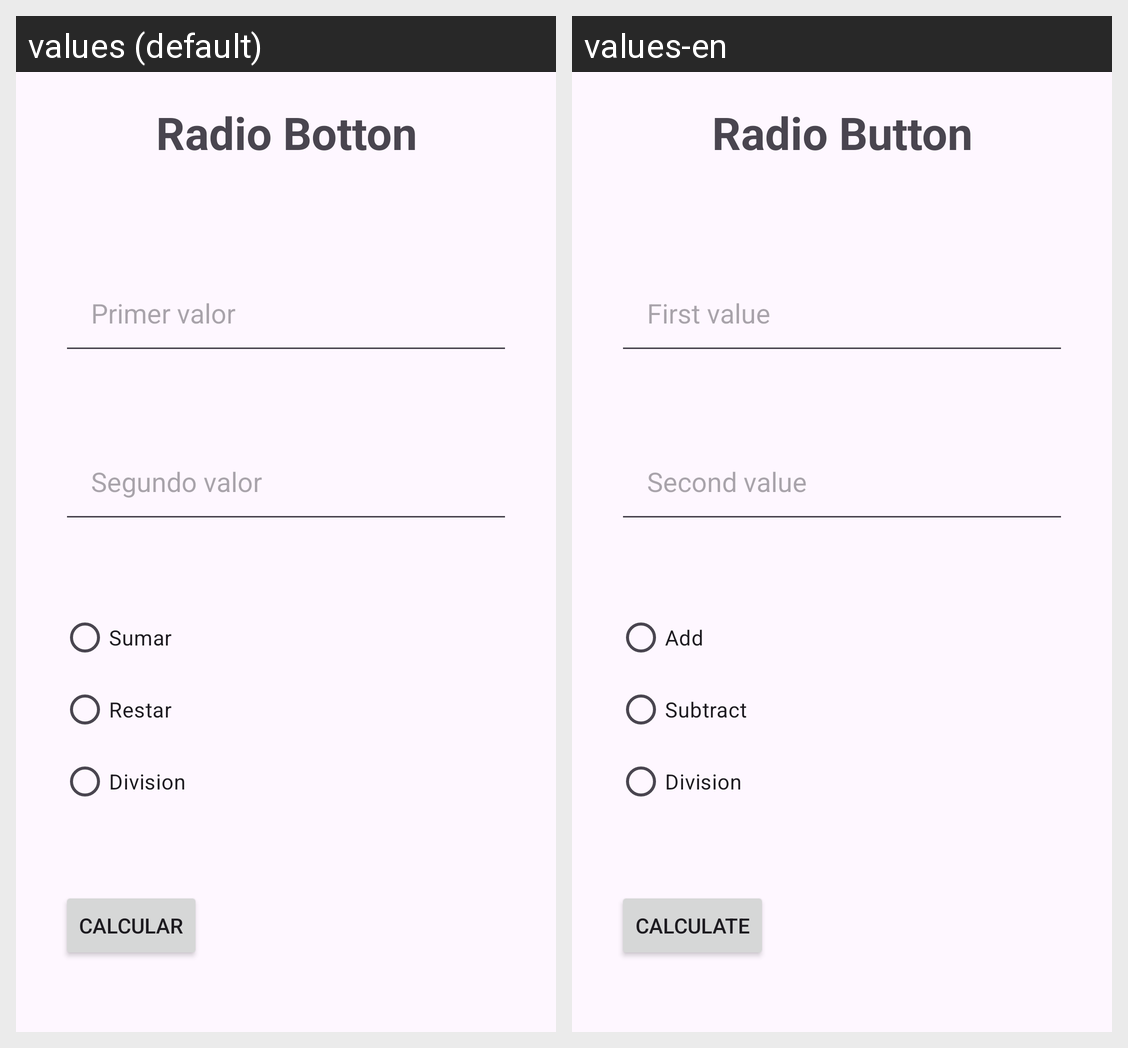

Translations of the strings shown on this Android screen, per locale in the grid:
Android screen res/layout/activity_radio_group_class.xml rendered under 2 locales, left to right: values (default), values-en. Device: Nexus 5 (rendered at 1080×1920; each locale shown at half size, 540×960, under a caption strip naming it); theme Theme.TodoEnUno.
Strings drawn on this screen, with the default value and each locale's value (text and hints the layout hard-codes, and strings that could not be matched under every locale, appear in the picture but are not listed):

app_RadioButtonTitlle
  values: Radio Botton
  values-en: Radio Button

app_number1
  values: Primer valor
  values-en: First value

app_number2
  values: Segundo valor
  values-en: Second value

app_sumar
  values: Sumar
  values-en: Add

app_restar
  values: Restar
  values-en: Subtract

app_division
  values: Division
  values-en: Division

app_msg_button
  values: Calcular
  values-en: Calculate
